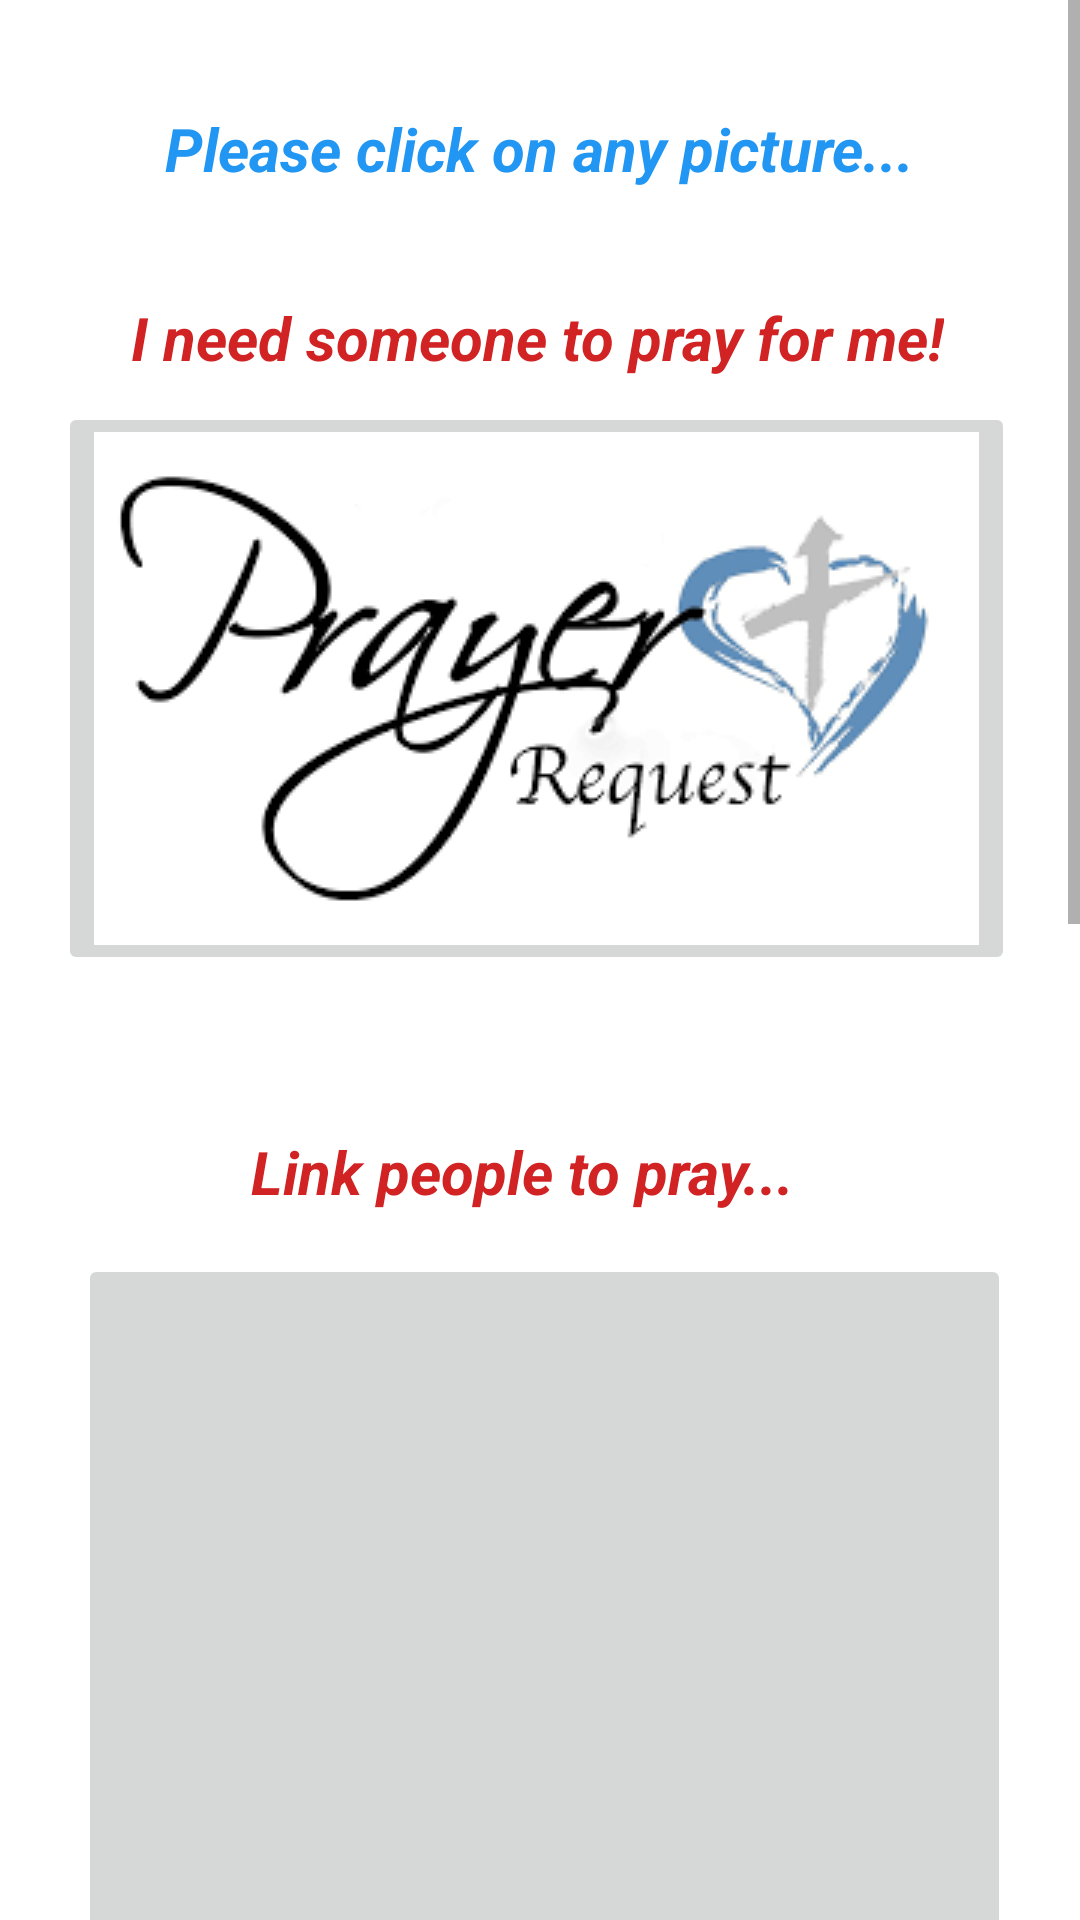

This screen was rendered from an Android layout file. Write that file and the resources it references.
<!-- AndroidManifest.xml: application theme Theme.Pray4Me -->
<!-- res/layout/menu_xml.xml -->
<?xml version="1.0" encoding="utf-8"?>
<ScrollView xmlns:android="http://schemas.android.com/apk/res/android"

    xmlns:app="http://schemas.android.com/apk/res-auto"
    xmlns:tools="http://schemas.android.com/tools"
    android:layout_width="409dp"
    android:layout_height="700dp"
    tools:layout_editor_absoluteX="1dp"
    tools:layout_editor_absoluteY="1dp"
    android:fillViewport="true"
    android:layout_gravity="center_horizontal"
    >

    <androidx.constraintlayout.widget.ConstraintLayout
        android:layout_width="match_parent"
        android:layout_height="wrap_content"

        tools:context=".MenuJava">

        <ImageButton
            android:id="@+id/prayRequestImageButton"
            android:layout_width="wrap_content"
            android:layout_height="wrap_content"
            android:layout_marginTop="8dp"
            app:layout_constraintEnd_toEndOf="@+id/textView6"
            app:layout_constraintHorizontal_bias="0.511"
            app:layout_constraintStart_toStartOf="@+id/textView6"
            app:layout_constraintTop_toBottomOf="@+id/textView6"
            app:srcCompat="@drawable/prayrequest" />

        <ImageButton
            android:id="@+id/prayForSomeoneButton"
            android:layout_width="311dp"
            android:layout_height="395dp"
            android:layout_marginTop="8dp"
            app:layout_constraintEnd_toEndOf="@+id/textView7"
            app:layout_constraintHorizontal_bias="0.475"
            app:layout_constraintStart_toStartOf="@+id/textView7"
            app:layout_constraintTop_toBottomOf="@+id/textView7"
            app:srcCompat="@drawable/hh" />

        <TextView
            android:id="@+id/textView"
            android:layout_width="wrap_content"
            android:layout_height="wrap_content"
            android:layout_marginTop="44dp"
            android:text="@string/communityResources"
            android:textColor="#D12323"
            app:layout_constraintEnd_toEndOf="@+id/prayForSomeoneButton"
            app:layout_constraintHorizontal_bias="0.482"
            app:layout_constraintStart_toStartOf="@+id/prayForSomeoneButton"
            app:layout_constraintTop_toBottomOf="@+id/textView5" />

        <ImageButton
            android:id="@+id/communityButton"
            android:layout_width="235dp"
            android:layout_height="109dp"
            android:layout_marginTop="44dp"
            app:layout_constraintEnd_toEndOf="@+id/textView"
            app:layout_constraintHorizontal_bias="0.447"
            app:layout_constraintStart_toStartOf="@+id/textView"
            app:layout_constraintTop_toTopOf="@+id/textView"
            app:srcCompat="@drawable/resources" />

        <TextView
            android:id="@+id/textView4"
            android:layout_width="wrap_content"
            android:layout_height="wrap_content"
            android:layout_marginTop="36dp"
            android:text="@string/menuInstructions"
            android:textColor="#2196F3"
            android:textSize="20dp"
            android:textStyle="bold|italic"
            app:layout_constraintEnd_toEndOf="parent"
            app:layout_constraintStart_toStartOf="parent"
            app:layout_constraintTop_toTopOf="parent" />

        <TextView
            android:id="@+id/textView6"
            android:layout_width="wrap_content"
            android:layout_height="wrap_content"
            android:layout_marginTop="36dp"
            android:text="@string/requestInstructions"
            android:textSize="20dp"
            android:textColor="#D12323"
            android:textStyle="bold|italic"
            app:layout_constraintEnd_toEndOf="@+id/textView4"
            app:layout_constraintHorizontal_bias="0.555"
            app:layout_constraintStart_toStartOf="@+id/textView4"
            app:layout_constraintTop_toBottomOf="@+id/textView4" />

        <TextView
            android:id="@+id/textView7"
            android:layout_width="189dp"
            android:layout_height="33dp"
            android:layout_marginTop="52dp"
            android:text="@string/prayerChainInstructions"
            android:textColor="#D12323"
            android:textSize="20dp"
            android:textStyle="bold|italic"
            app:layout_constraintEnd_toEndOf="@+id/prayRequestImageButton"
            app:layout_constraintHorizontal_bias="0.496"
            app:layout_constraintStart_toStartOf="@+id/prayRequestImageButton"
            app:layout_constraintTop_toBottomOf="@+id/prayRequestImageButton" />

        <TextView
            android:id="@+id/textView5"
            android:layout_width="wrap_content"
            android:layout_height="wrap_content"
            android:layout_marginTop="40dp"
            android:text="@string/prayerChainInstructions"
            android:textColor="#D12323"
            app:layout_constraintEnd_toEndOf="@+id/prayForSomeoneButton"
            app:layout_constraintStart_toStartOf="@+id/prayForSomeoneButton"
            app:layout_constraintTop_toBottomOf="@+id/prayForSomeoneButton" />

        <ImageButton
            android:id="@+id/extraImageButton"
            android:layout_width="332dp"
            android:layout_height="217dp"
            android:layout_marginTop="44dp"
            app:layout_constraintBottom_toBottomOf="parent"
            app:layout_constraintEnd_toEndOf="@+id/communityButton"
            app:layout_constraintHorizontal_bias="0.515"
            app:layout_constraintStart_toStartOf="@+id/communityButton"
            app:layout_constraintTop_toBottomOf="@+id/communityButton"
            app:layout_constraintVertical_bias="0.062"
            app:srcCompat="@drawable/prayrequest" />


    </androidx.constraintlayout.widget.ConstraintLayout>
</ScrollView>
<!-- resources referenced by this layout -->
<resources>
  <!-- drawable prayrequest: png bitmap (drawable, 6706 bytes) -->
  <!-- drawable resources: jpg bitmap (drawable, 9154 bytes) -->
  <string name="communityResources">See the community help for you</string>
  <string name="menuInstructions">Please click on any picture...</string>
  <string name="prayerChainInstructions">Link people to pray...</string>
  <string name="requestInstructions">I need someone to pray for me!</string>
  <style name="Theme.Pray4Me" parent="Theme.MaterialComponents.DayNight.DarkActionBar">
          
          <item name="colorPrimary">@color/purple_500</item>
          <item name="colorPrimaryVariant">@color/purple_700</item>
          <item name="colorOnPrimary">@color/white</item>
          
          <item name="colorSecondary">@color/teal_200</item>
          <item name="colorSecondaryVariant">@color/teal_700</item>
          <item name="colorOnSecondary">@color/black</item>
          
          <item name="android:statusBarColor" tools:targetApi="l">?attr/colorPrimaryVariant</item>
          
      </style>
  <!-- not gathered from this repository: default colours our renderer supplied (Android Studio template values) -->
  <color name="purple_500">#FF6200EE</color>
  <color name="purple_700">#FF3700B3</color>
  <color name="teal_200">#FF03DAC5</color>
  <color name="teal_700">#FF018786</color>
  <color name="black">#FF000000</color>
  <color name="white">#FFFFFFFF</color>
</resources>
